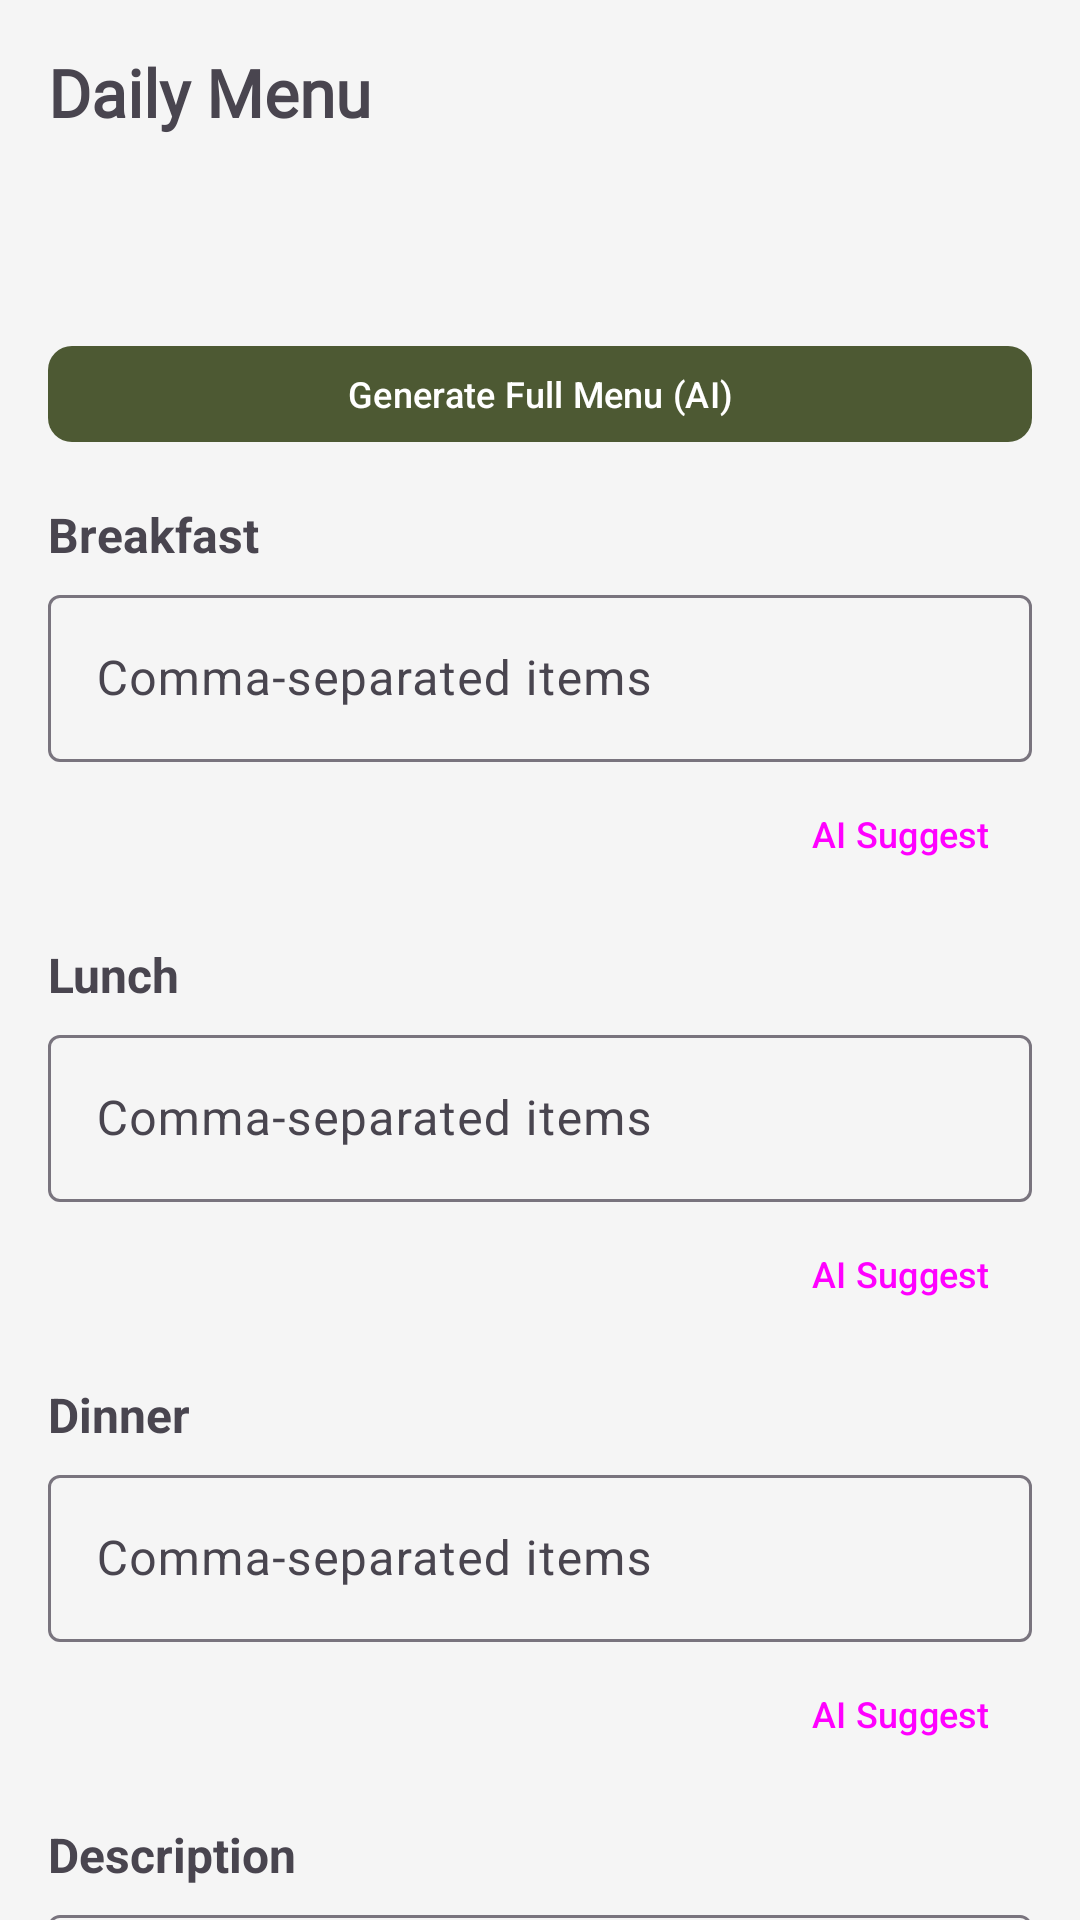

Here is an Android app screen rendered from its layout file. Give the layout XML and the strings, colors and styles it references.
<!-- AndroidManifest.xml: application theme Theme.NammaHomeStay -->
<!-- res/layout/fragment_daily_menu.xml -->
<?xml version="1.0" encoding="utf-8"?>
<androidx.constraintlayout.widget.ConstraintLayout xmlns:android="http://schemas.android.com/apk/res/android"
    xmlns:app="http://schemas.android.com/apk/res-auto"
    android:layout_width="match_parent"
    android:layout_height="match_parent"
    android:background="@color/background">

    <androidx.core.widget.NestedScrollView
        android:layout_width="0dp"
        android:layout_height="0dp"
        app:layout_constraintBottom_toBottomOf="parent"
        app:layout_constraintEnd_toEndOf="parent"
        app:layout_constraintStart_toStartOf="parent"
        app:layout_constraintTop_toTopOf="parent">

        <androidx.constraintlayout.widget.ConstraintLayout
            android:layout_width="match_parent"
            android:layout_height="wrap_content"
            android:padding="16dp">

            <TextView
                android:id="@+id/tvTitle"
                android:layout_width="0dp"
                android:layout_height="wrap_content"
                android:text="Daily Menu"
                android:textSize="22sp"
                android:textStyle="bold"
                android:fontFamily="@font/poppins_bold"
                app:layout_constraintEnd_toEndOf="parent"
                app:layout_constraintStart_toStartOf="parent"
                app:layout_constraintTop_toTopOf="parent" />

            <TextView
                android:id="@+id/tvDate"
                android:layout_width="0dp"
                android:layout_height="wrap_content"
                android:textSize="14sp"
                android:textColor="@color/text_secondary"
                android:layout_marginTop="4dp"
                app:layout_constraintEnd_toEndOf="parent"
                app:layout_constraintStart_toStartOf="parent"
                app:layout_constraintTop_toBottomOf="@+id/tvTitle" />

            <TextView
                android:id="@+id/tvSelectedHomeStay"
                android:layout_width="0dp"
                android:layout_height="wrap_content"
                android:textSize="14sp"
                android:textColor="@color/primary"
                android:textStyle="bold"
                android:layout_marginTop="8dp"
                app:layout_constraintEnd_toEndOf="parent"
                app:layout_constraintStart_toStartOf="parent"
                app:layout_constraintTop_toBottomOf="@+id/tvDate" />

            <com.google.android.material.button.MaterialButton
                android:id="@+id/btnGenerateAll"
                android:layout_width="0dp"
                android:layout_height="40dp"
                android:text="Generate Full Menu (AI)"
                android:textSize="12sp"
                app:cornerRadius="8dp"
                android:layout_marginTop="16dp"
                app:layout_constraintEnd_toEndOf="parent"
                app:layout_constraintStart_toStartOf="parent"
                app:layout_constraintTop_toBottomOf="@+id/tvSelectedHomeStay" />

            <TextView
                android:id="@+id/tvBreakfastLabel"
                android:layout_width="0dp"
                android:layout_height="wrap_content"
                android:text="Breakfast"
                android:textSize="16sp"
                android:textStyle="bold"
                android:layout_marginTop="16dp"
                app:layout_constraintEnd_toEndOf="parent"
                app:layout_constraintStart_toStartOf="parent"
                app:layout_constraintTop_toBottomOf="@+id/btnGenerateAll" />

            <com.google.android.material.textfield.TextInputLayout
                android:id="@+id/tilBreakfast"
                style="@style/Widget.Material3.TextInputLayout.OutlinedBox"
                android:layout_width="0dp"
                android:layout_height="wrap_content"
                android:hint="Comma-separated items"
                android:layout_marginTop="4dp"
                app:layout_constraintEnd_toEndOf="parent"
                app:layout_constraintStart_toStartOf="parent"
                app:layout_constraintTop_toBottomOf="@+id/tvBreakfastLabel">
                <com.google.android.material.textfield.TextInputEditText
                    android:id="@+id/etBreakfast"
                    android:layout_width="match_parent"
                    android:layout_height="wrap_content"
                    android:inputType="text" />
            </com.google.android.material.textfield.TextInputLayout>

            <Button
                android:id="@+id/btnGenerateBreakfast"
                style="@style/Widget.Material3.Button.TextButton"
                android:layout_width="wrap_content"
                android:layout_height="wrap_content"
                android:text="AI Suggest"
                android:textSize="12sp"
                app:layout_constraintEnd_toEndOf="parent"
                app:layout_constraintTop_toBottomOf="@+id/tilBreakfast" />

            <TextView
                android:id="@+id/tvLunchLabel"
                android:layout_width="0dp"
                android:layout_height="wrap_content"
                android:text="Lunch"
                android:textSize="16sp"
                android:textStyle="bold"
                android:layout_marginTop="12dp"
                app:layout_constraintEnd_toEndOf="parent"
                app:layout_constraintStart_toStartOf="parent"
                app:layout_constraintTop_toBottomOf="@+id/btnGenerateBreakfast" />

            <com.google.android.material.textfield.TextInputLayout
                android:id="@+id/tilLunch"
                style="@style/Widget.Material3.TextInputLayout.OutlinedBox"
                android:layout_width="0dp"
                android:layout_height="wrap_content"
                android:hint="Comma-separated items"
                android:layout_marginTop="4dp"
                app:layout_constraintEnd_toEndOf="parent"
                app:layout_constraintStart_toStartOf="parent"
                app:layout_constraintTop_toBottomOf="@+id/tvLunchLabel">
                <com.google.android.material.textfield.TextInputEditText
                    android:id="@+id/etLunch"
                    android:layout_width="match_parent"
                    android:layout_height="wrap_content"
                    android:inputType="text" />
            </com.google.android.material.textfield.TextInputLayout>

            <Button
                android:id="@+id/btnGenerateLunch"
                style="@style/Widget.Material3.Button.TextButton"
                android:layout_width="wrap_content"
                android:layout_height="wrap_content"
                android:text="AI Suggest"
                android:textSize="12sp"
                app:layout_constraintEnd_toEndOf="parent"
                app:layout_constraintTop_toBottomOf="@+id/tilLunch" />

            <TextView
                android:id="@+id/tvDinnerLabel"
                android:layout_width="0dp"
                android:layout_height="wrap_content"
                android:text="Dinner"
                android:textSize="16sp"
                android:textStyle="bold"
                android:layout_marginTop="12dp"
                app:layout_constraintEnd_toEndOf="parent"
                app:layout_constraintStart_toStartOf="parent"
                app:layout_constraintTop_toBottomOf="@+id/btnGenerateLunch" />

            <com.google.android.material.textfield.TextInputLayout
                android:id="@+id/tilDinner"
                style="@style/Widget.Material3.TextInputLayout.OutlinedBox"
                android:layout_width="0dp"
                android:layout_height="wrap_content"
                android:hint="Comma-separated items"
                android:layout_marginTop="4dp"
                app:layout_constraintEnd_toEndOf="parent"
                app:layout_constraintStart_toStartOf="parent"
                app:layout_constraintTop_toBottomOf="@+id/tvDinnerLabel">
                <com.google.android.material.textfield.TextInputEditText
                    android:id="@+id/etDinner"
                    android:layout_width="match_parent"
                    android:layout_height="wrap_content"
                    android:inputType="text" />
            </com.google.android.material.textfield.TextInputLayout>

            <Button
                android:id="@+id/btnGenerateDinner"
                style="@style/Widget.Material3.Button.TextButton"
                android:layout_width="wrap_content"
                android:layout_height="wrap_content"
                android:text="AI Suggest"
                android:textSize="12sp"
                app:layout_constraintEnd_toEndOf="parent"
                app:layout_constraintTop_toBottomOf="@+id/tilDinner" />

            <TextView
                android:id="@+id/tvDescLabel"
                android:layout_width="0dp"
                android:layout_height="wrap_content"
                android:text="Description"
                android:textSize="16sp"
                android:textStyle="bold"
                android:layout_marginTop="12dp"
                app:layout_constraintEnd_toEndOf="parent"
                app:layout_constraintStart_toStartOf="parent"
                app:layout_constraintTop_toBottomOf="@+id/btnGenerateDinner" />

            <com.google.android.material.textfield.TextInputLayout
                android:id="@+id/tilDescription"
                style="@style/Widget.Material3.TextInputLayout.OutlinedBox"
                android:layout_width="0dp"
                android:layout_height="wrap_content"
                android:hint="Menu description (optional)"
                android:layout_marginTop="4dp"
                app:layout_constraintEnd_toEndOf="parent"
                app:layout_constraintStart_toStartOf="parent"
                app:layout_constraintTop_toBottomOf="@+id/tvDescLabel">
                <com.google.android.material.textfield.TextInputEditText
                    android:id="@+id/etDescription"
                    android:layout_width="match_parent"
                    android:layout_height="wrap_content"
                    android:minLines="2"
                    android:inputType="textMultiLine" />
            </com.google.android.material.textfield.TextInputLayout>

            <Button
                android:id="@+id/btnGenerateDescription"
                style="@style/Widget.Material3.Button.TextButton"
                android:layout_width="wrap_content"
                android:layout_height="wrap_content"
                android:text="AI Generate Description"
                android:textSize="12sp"
                app:layout_constraintEnd_toEndOf="parent"
                app:layout_constraintTop_toBottomOf="@+id/tilDescription" />

            <com.google.android.material.button.MaterialButton
                android:id="@+id/btnSave"
                android:layout_width="0dp"
                android:layout_height="56dp"
                android:text="Save Menu"
                android:textSize="16sp"
                android:textStyle="bold"
                android:layout_marginTop="24dp"
                app:cornerRadius="12dp"
                app:layout_constraintEnd_toEndOf="parent"
                app:layout_constraintStart_toStartOf="parent"
                app:layout_constraintTop_toBottomOf="@+id/btnGenerateDescription" />

            <ProgressBar
                android:id="@+id/progressBar"
                android:layout_width="32dp"
                android:layout_height="32dp"
                android:visibility="gone"
                android:layout_marginTop="16dp"
                app:layout_constraintEnd_toEndOf="parent"
                app:layout_constraintStart_toStartOf="parent"
                app:layout_constraintTop_toBottomOf="@+id/btnSave" />

        </androidx.constraintlayout.widget.ConstraintLayout>
    </androidx.core.widget.NestedScrollView>

</androidx.constraintlayout.widget.ConstraintLayout>
<!-- resources referenced by this layout -->
<resources>
  <color name="background">#F5F5F5</color>
  <color name="primary">@color/brand_green</color>
  <color name="text_secondary">#6B7280</color>
  <style name="Theme.NammaHomeStay" parent="Theme.Material3.Light.NoActionBar">
          <item name="colorPrimary">@color/brand_green</item>
          <item name="colorPrimaryDark">@color/brand_green</item>
          <item name="colorPrimaryVariant">@color/brand_green</item>
          <item name="colorOnPrimary">@color/brand_white</item>
          <item name="colorSecondary">@color/brand_brown</item>
          <item name="colorSecondaryVariant">@color/brand_brown</item>
          <item name="colorOnSecondary">@color/brand_white</item>
          <item name="android:colorBackground">@color/brand_cream</item>
          <item name="colorSurface">@color/brand_white</item>
          <item name="colorOnSurface">@color/text_primary</item>
          <item name="android:statusBarColor">@color/brand_green</item>
          <item name="android:navigationBarColor">@color/brand_cream</item>
          <item name="materialButtonStyle">@style/Widget.Material3.Button</item>
      </style>
  <color name="brand_green">#4D5933</color>
  <color name="brand_white">#FFFFFF</color>
  <color name="brand_brown">#6D4C41</color>
  <color name="brand_cream">#C5C6A8</color>
  <color name="text_primary">#1C1B1F</color>
</resources>
